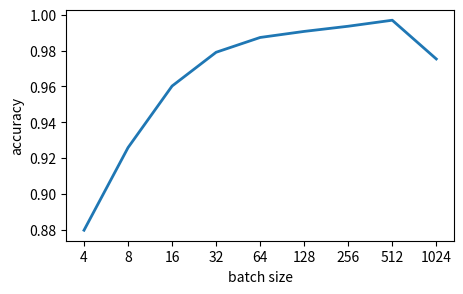

Write Python code to recreate this figure.
import seaborn as sns
import matplotlib.pyplot as plt
import numpy as np
import pandas as pd

# parsing the log files manually is actually the quickest solution...
x_data = ["4","8","16","32","64","128","256","512","1024"]
y_data = [0.8797719371024364,
          0.9258625836798763,
          0.9602057318895961,
          0.9790404418009239,
          0.9872927408755435,
          0.9906736446591519,
          0.9935587761674718,
          0.9969135802469135,
          0.9753086419753088]

def plot_accuracy():
    plt.figure(figsize=(5,3))
    #sns.boxplot(x=data, y=name_list, order=name_list_sorted)
    ax = plt.plot(y_data, lw=2)
    #ax.set_xticklabels(x_data)
    plt.xlabel('batch size')
    plt.ylabel('accuracy')
    plt.xticks(np.arange(9), x_data)
    plt.show()

if __name__ == "__main__":
    plot_accuracy()








































